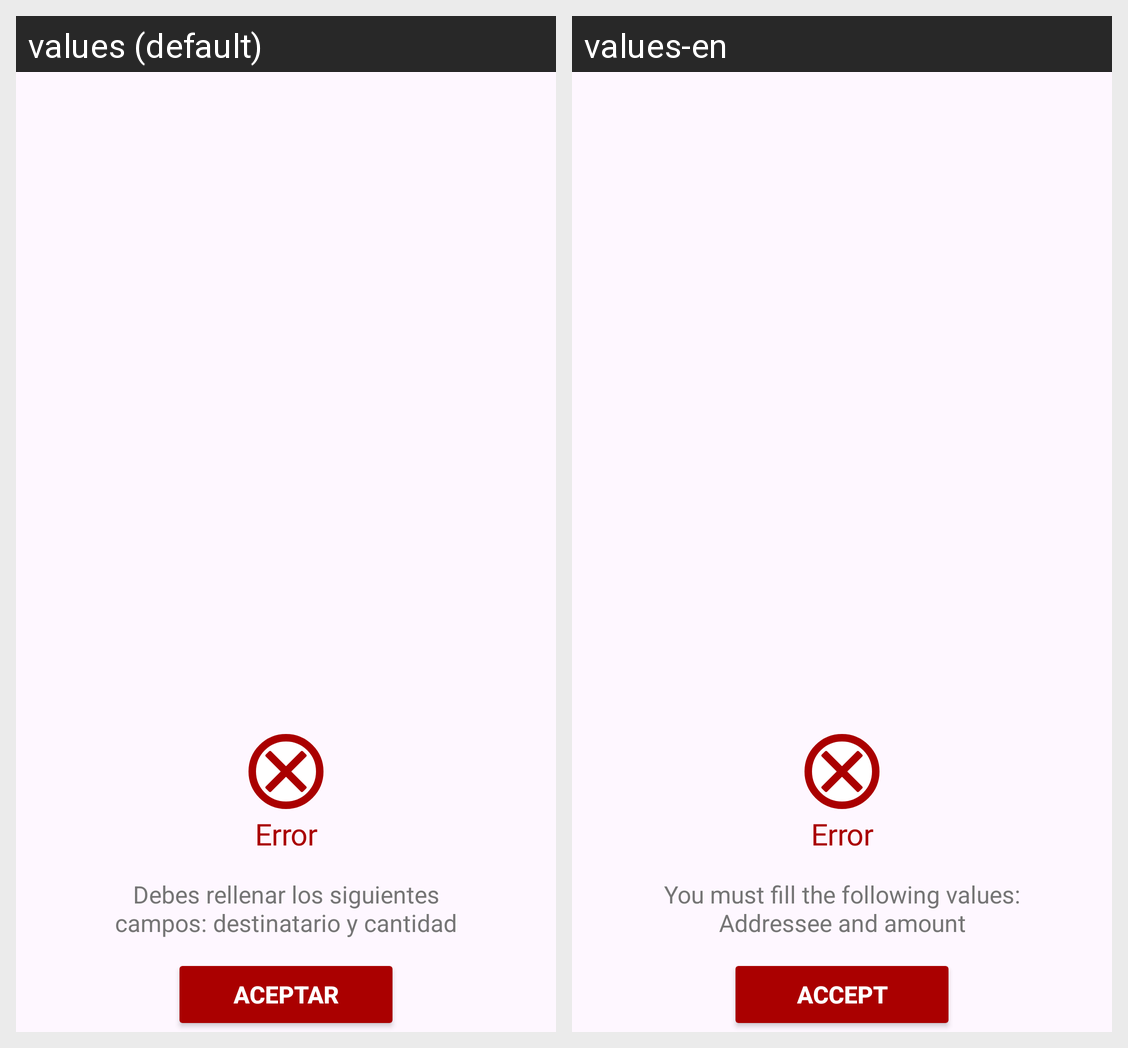

Translations of the strings shown on this Android screen, per locale in the grid:
Android screen res/layout/mensaje_error_bizum_campos.xml rendered under 2 locales, left to right: values (default), values-en. Device: Nexus 5 (rendered at 1080×1920; each locale shown at half size, 540×960, under a caption strip naming it); theme Theme.PrototipoBanco.
Strings drawn on this screen, with the default value and each locale's value (text and hints the layout hard-codes, and strings that could not be matched under every locale, appear in the picture but are not listed):

error
  values: Error
  values-en: Error

error_bizum
  values: Debes rellenar los siguientes campos: destinatario y cantidad
  values-en: You must fill the following values: Addressee and amount

aceptar
  values: Aceptar
  values-en: Accept
